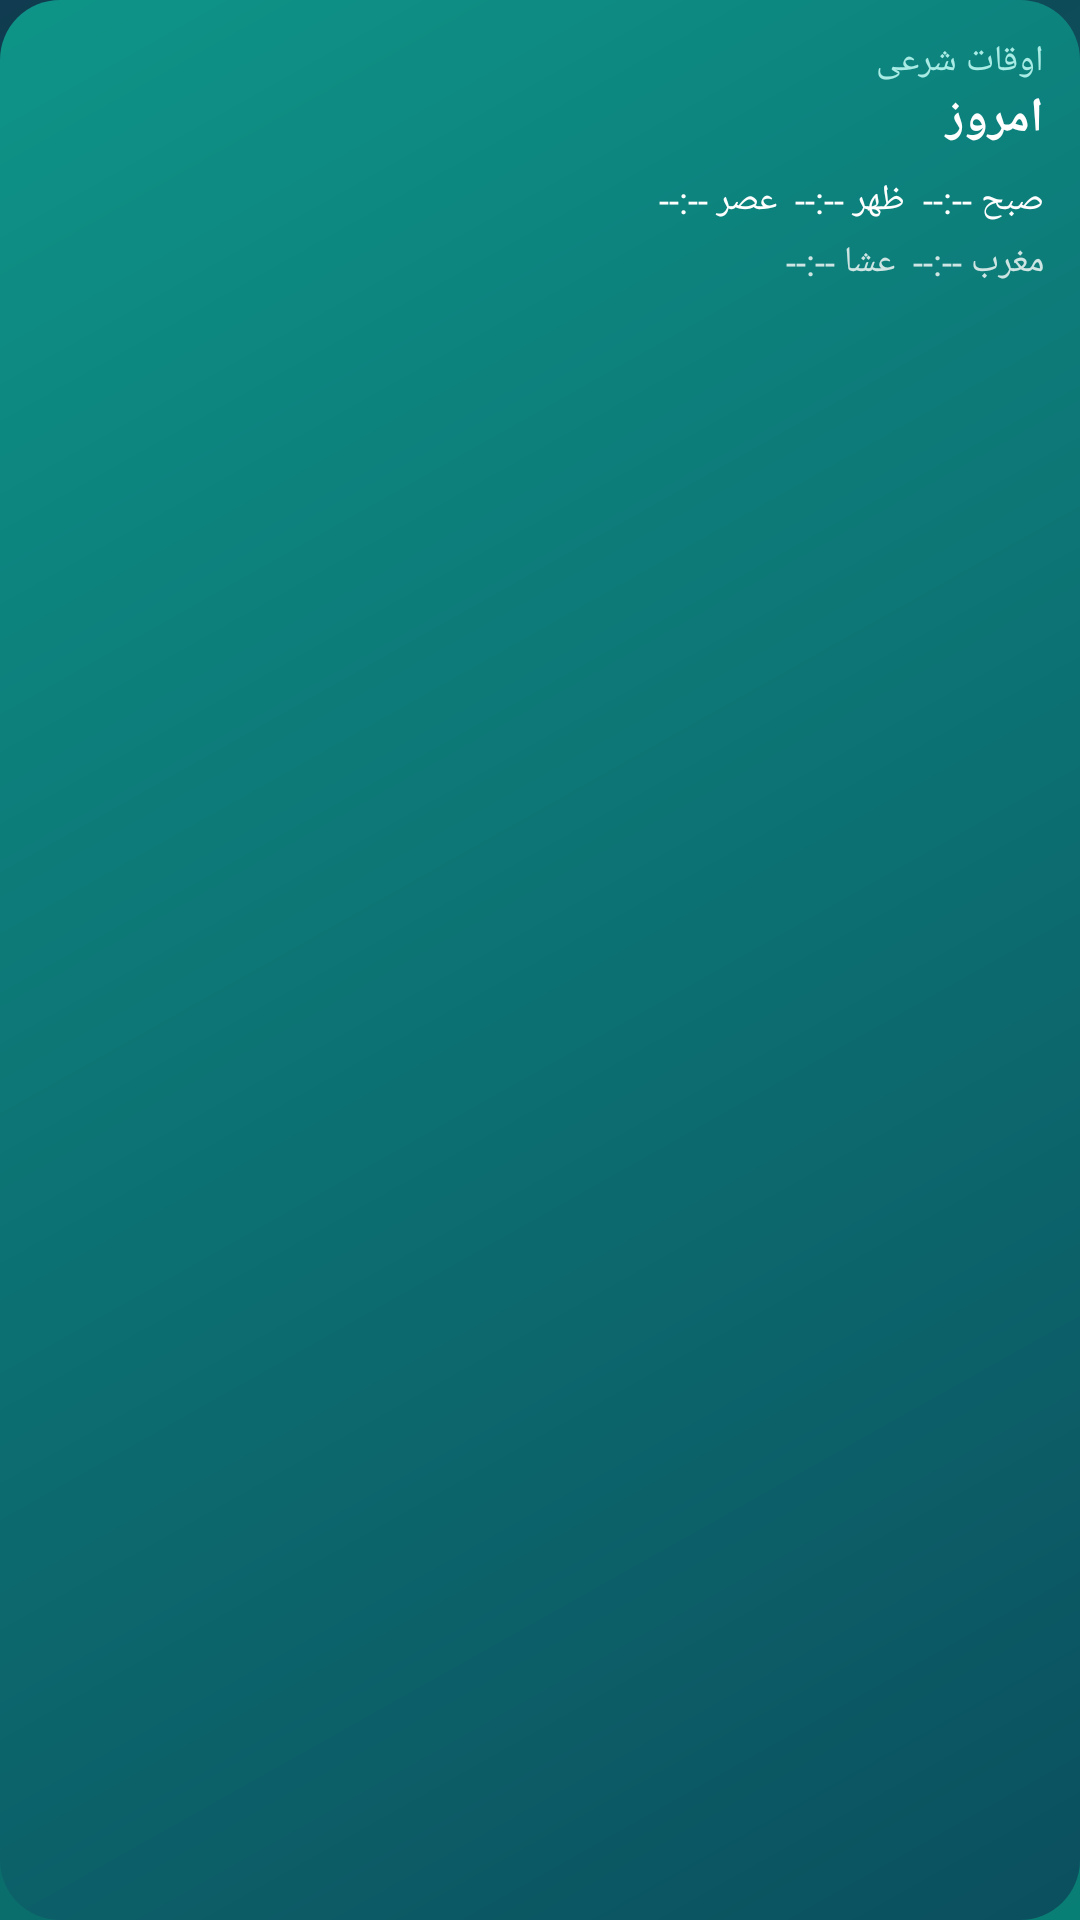

Produce the Android XML layout that renders to this screen, including the resource entries it uses.
<!-- AndroidManifest.xml: application theme AppTheme -->
<!-- res/layout/widget_prayer.xml -->
<?xml version="1.0" encoding="utf-8"?>
<LinearLayout xmlns:android="http://schemas.android.com/apk/res/android"
    android:id="@+id/prayer_widget_root"
    android:layout_width="match_parent"
    android:layout_height="match_parent"
    android:orientation="vertical"
    android:padding="12dp"
    android:background="@drawable/widget_bg">
    <TextView android:id="@+id/prayer_widget_city" android:layout_width="match_parent" android:layout_height="wrap_content" android:text="اوقات شرعی" android:textColor="#A9ECE5" android:textSize="12sp"/>
    <TextView android:id="@+id/prayer_widget_date" android:layout_width="match_parent" android:layout_height="wrap_content" android:text="امروز" android:textColor="#FFFFFF" android:textSize="16sp" android:textStyle="bold"/>
    <TextView android:id="@+id/prayer_widget_times1" android:layout_width="match_parent" android:layout_height="wrap_content" android:text="صبح --:--  ظهر --:--  عصر --:--" android:textColor="#FFFFFF" android:textSize="12sp" android:paddingTop="8dp"/>
    <TextView android:id="@+id/prayer_widget_times2" android:layout_width="match_parent" android:layout_height="wrap_content" android:text="مغرب --:--  عشا --:--" android:textColor="#CFE5E3" android:textSize="12sp" android:paddingTop="4dp"/>
</LinearLayout>
<!-- resources referenced by this layout -->
<resources>
  <!-- drawable widget_bg (drawable) -->
  <?xml version="1.0" encoding="utf-8"?>
  <shape xmlns:android="http://schemas.android.com/apk/res/android" android:shape="rectangle">
      <gradient
          android:angle="135"
          android:startColor="#0B4F5E"
          android:endColor="#0E9488"
          android:type="linear" />
      <corners android:radius="20dp" />
  </shape>
  <style name="AppTheme" parent="android:Theme.Material.Light.NoActionBar">
          <item name="android:windowBackground">@drawable/bg_splash</item>
      </style>
  <!-- drawable bg_splash (drawable) -->
  <?xml version="1.0" encoding="utf-8"?>
  <layer-list xmlns:android="http://schemas.android.com/apk/res/android">
      <item>
          <shape android:shape="rectangle">
              <gradient
                  android:angle="315"
                  android:startColor="#103B50"
                  android:endColor="#087F75"
                  android:type="linear" />
          </shape>
      </item>
      <item
          android:gravity="center"
          android:width="104dp"
          android:height="104dp"
          android:drawable="@drawable/splash_logo" />
  </layer-list>
  <!-- drawable splash_logo: png bitmap (drawable-nodpi, 5394 bytes) -->
</resources>
